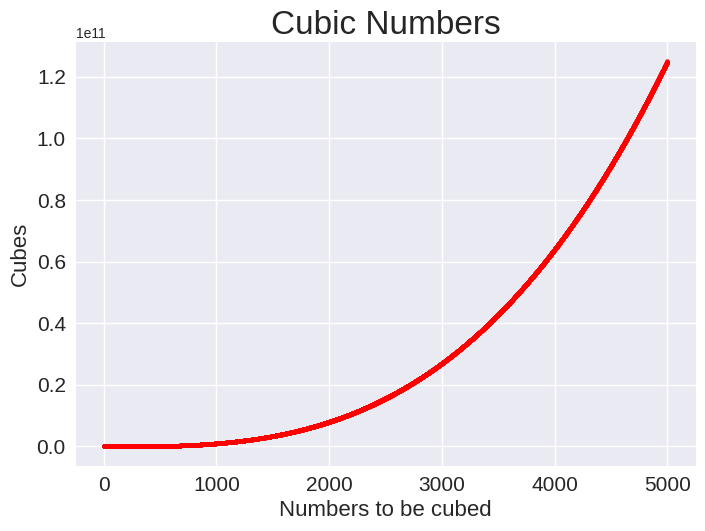

Write the Python code that produced this figure.
#Plotting the first 5000 cubic numbers
import matplotlib.pyplot as plt

input_values = range(5000)
cubes = [x**3 for x in input_values]

#The graph and type of plotting
plt.style.use('seaborn-v0_8')
fig, ax = plt.subplots()
ax.scatter(input_values,cubes, c='red', s=8)

#Scale on each axis
ax.tick_params(axis='both', which='major', labelsize=15)

#Setting title and labels
ax.set_title("Cubic Numbers", fontsize=24)
ax.set_xlabel("Numbers to be cubed", fontsize=16)
ax.set_ylabel("Cubes", fontsize=16)

#Calling the function to plot the points
plt.show()
